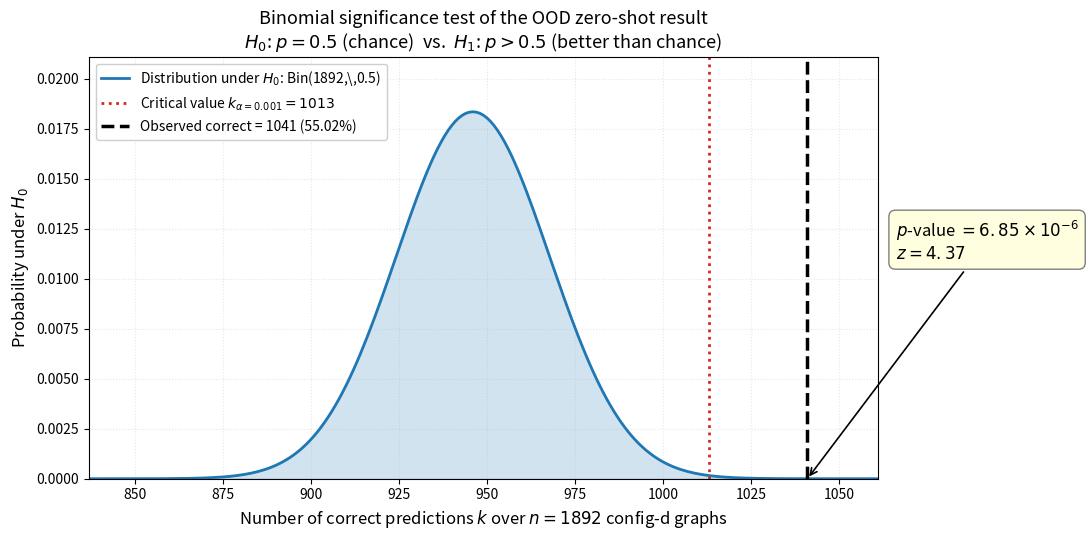

The matplotlib source for this figure:
"""Generates the binomial significance-test figure for the OOD zero-shot result.

Plots the null distribution of correct predictions, marks the observed value
and shades the rejection region.
"""
import matplotlib
matplotlib.use("Agg")
import matplotlib.pyplot as plt
import numpy as np
from scipy.stats import binom


N_TOTAL = 1892
ACIERTOS_OBS = 1041  # = round(0.5502 * 1892)
P_H0 = 0.5
ALPHA = 0.001  # 0.1% significance level


def main():
    media_h0 = N_TOTAL * P_H0
    std_h0 = np.sqrt(N_TOTAL * P_H0 * (1 - P_H0))

    # Reasonable range: +/- 5 sigma around the mean
    k_lo = int(media_h0 - 5 * std_h0)
    k_hi = int(max(media_h0 + 5 * std_h0, ACIERTOS_OBS + 20))
    ks = np.arange(k_lo, k_hi + 1)
    pmf = binom.pmf(ks, N_TOTAL, P_H0)

    # Critical value to reject H0 at level alpha (one-sided)
    k_crit = binom.ppf(1 - ALPHA, N_TOTAL, P_H0)

    fig, ax = plt.subplots(figsize=(11, 5.5))

    ax.plot(ks, pmf, color="tab:blue", linewidth=2,
            label=f"Distribution under $H_0$: Bin({N_TOTAL},\\,{P_H0})")
    ax.fill_between(ks, 0, pmf, alpha=0.2, color="tab:blue")

    ax.axvline(k_crit, color="tab:red", linewidth=2, linestyle=":",
               label=f"Critical value $k_{{\\alpha={ALPHA}}} = {int(k_crit)}$")

    ax.axvline(ACIERTOS_OBS, color="black", linewidth=2.5, linestyle="--",
               label=f"Observed correct = {ACIERTOS_OBS} (55.02%)")

    ax.annotate(
        f"$p$-value $= 6{{.}}85 \\times 10^{{-6}}$\n$z = 4{{.}}37$",
        xy=(ACIERTOS_OBS, binom.pmf(ACIERTOS_OBS, N_TOTAL, P_H0)),
        xytext=(ACIERTOS_OBS + 25, max(pmf) * 0.6),
        fontsize=12,
        arrowprops=dict(arrowstyle="->", color="black", lw=1.2),
        bbox=dict(boxstyle="round,pad=0.4", fc="lightyellow", ec="gray"),
    )

    ax.set_xlabel("Number of correct predictions $k$ over $n=1892$ config-d graphs", fontsize=12)
    ax.set_ylabel("Probability under $H_0$", fontsize=12)
    ax.set_title(
        "Binomial significance test of the OOD zero-shot result\n"
        f"$H_0$: $p = 0.5$ (chance)  vs.  $H_1$: $p > 0.5$ (better than chance)",
        fontsize=13,
    )
    ax.legend(loc="upper left", fontsize=10, framealpha=0.95)
    ax.grid(True, alpha=0.3, linestyle=":")
    ax.set_xlim(k_lo, k_hi)
    ax.set_ylim(0, max(pmf) * 1.15)

    plt.tight_layout()
    plt.savefig("grafica_test_ood.png", dpi=300, bbox_inches="tight")
    plt.close()
    print("Saved: grafica_test_ood.png")


if __name__ == "__main__":
    main()
